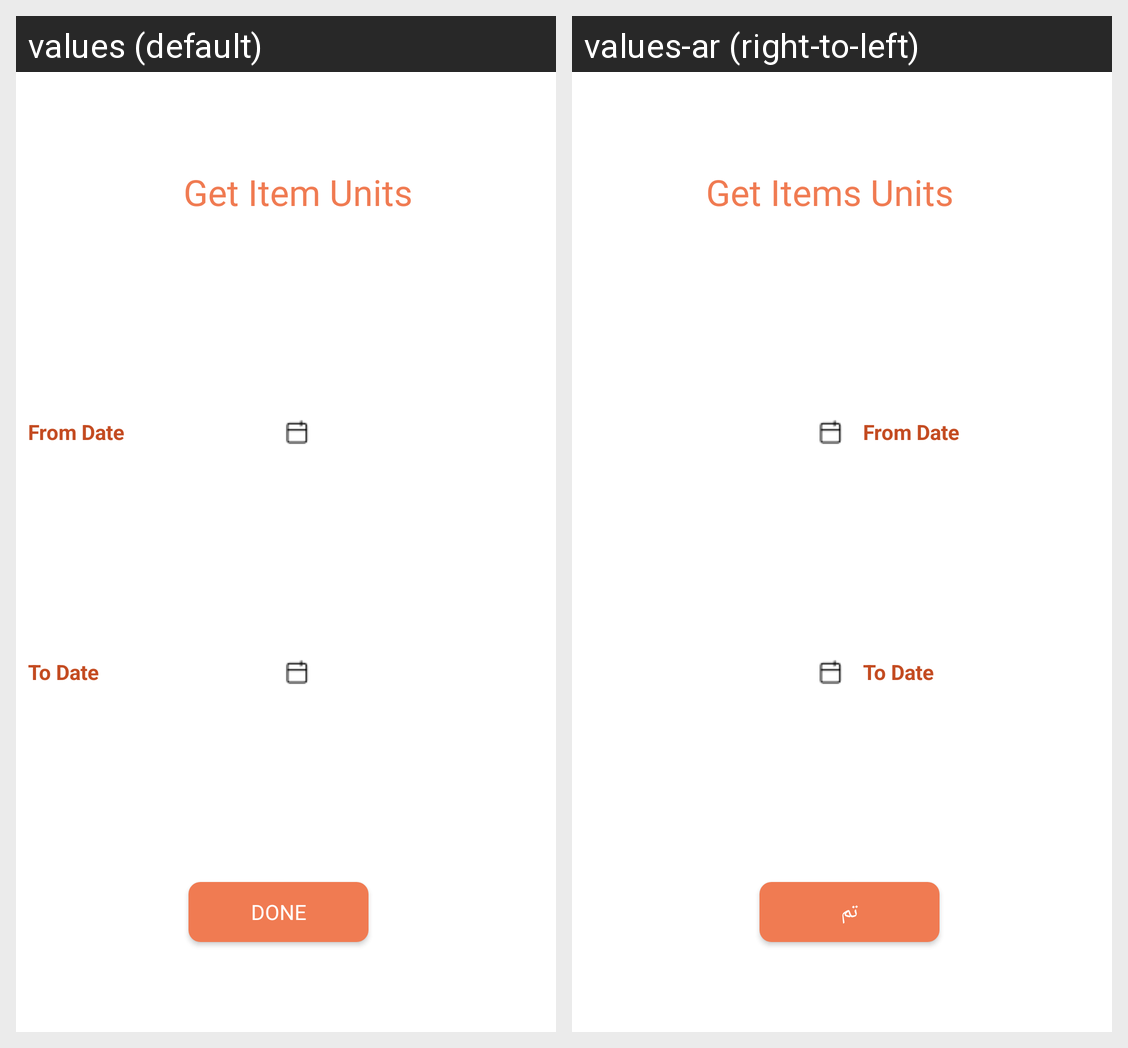

For this localized Android screen grid, give each drawn string resource with its value in every locale shown.
Android screen res/layout/datefor_itemunit.xml rendered under 2 locales, left to right: values (default), values-ar (right-to-left). Device: Nexus 5 (rendered at 1080×1920; each locale shown at half size, 540×960, under a caption strip naming it); theme AppTheme.
Strings drawn on this screen, with the default value and each locale's value (text and hints the layout hard-codes, and strings that could not be matched under every locale, appear in the picture but are not listed):

getitemunit
  values: Get Item Units
  values-ar: Get Items Units

fromdate
  values: From Date
  values-ar: From Date  [not translated; the default value is used]

todate
  values: To Date
  values-ar: To Date  [not translated; the default value is used]

app_done
  values: Done
  values-ar: تم
